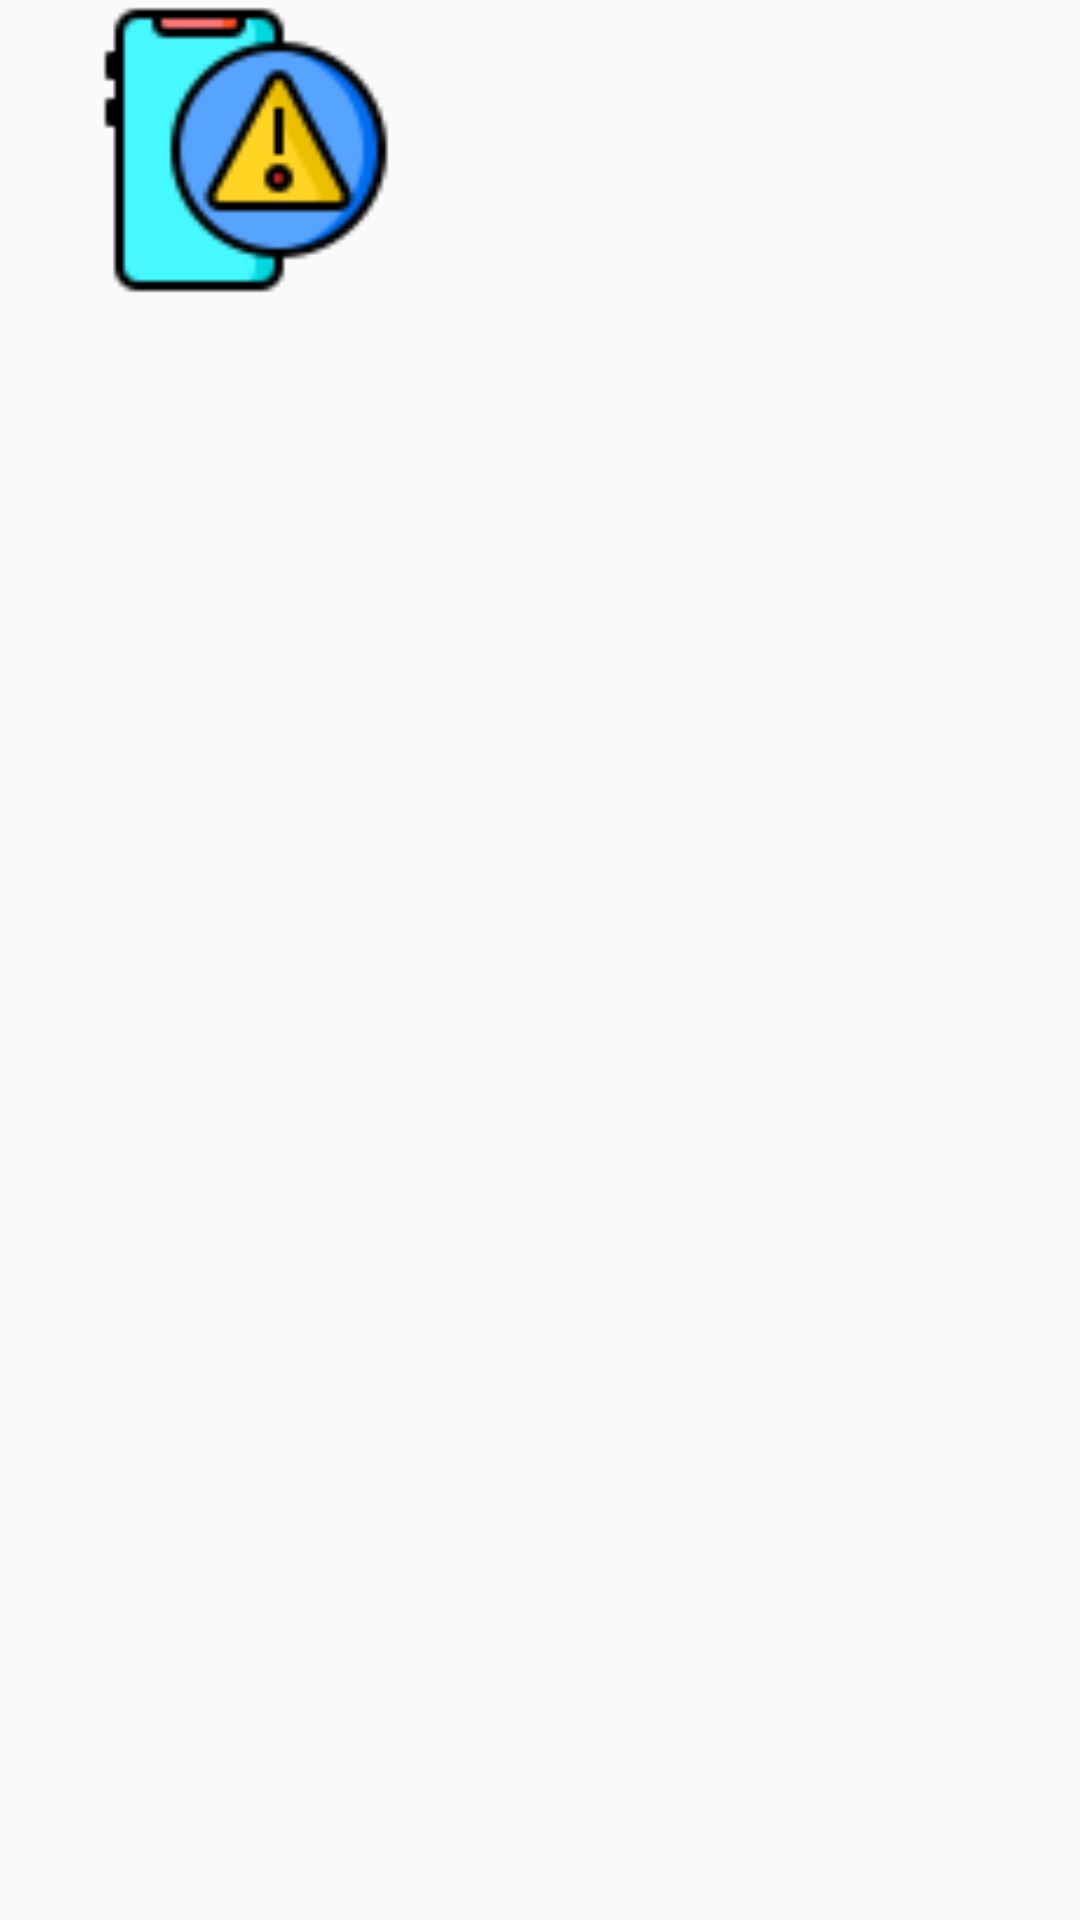

Write the Android layout XML for this screen, with the resource values it uses.
<!-- AndroidManifest.xml: application theme Theme.BroccoliInvitationApp -->
<!-- res/layout/image_alert.xml -->
<?xml version="1.0" encoding="utf-8"?>
<LinearLayout xmlns:android="http://schemas.android.com/apk/res/android"
    xmlns:tools="http://schemas.android.com/tools"
    android:layout_width="match_parent"
    android:layout_height="match_parent">

    <ImageView
        android:id="@+id/dialog_imageview"
        android:layout_width="100dp"
        android:layout_height="100dp"
        android:layout_marginStart="32dp"
        android:src="@drawable/icon_alert"
        tools:ignore="ContentDescription" />
</LinearLayout>
<!-- resources referenced by this layout -->
<resources>
  <!-- drawable icon_alert: png bitmap (drawable, 2731 bytes) -->
  <style name="Theme.BroccoliInvitationApp" parent="Theme.AppCompat.Light.NoActionBar">
          
          <item name="colorPrimary">@color/purple_500</item>
          <item name="colorPrimaryDark">@color/purple_700</item>
          <item name="colorAccent">@color/teal_200</item>
          
      </style>
  <color name="purple_500">#FF6200EE</color>
  <color name="purple_700">#EB4157</color>
  <color name="teal_200">#EB4157</color>
</resources>
